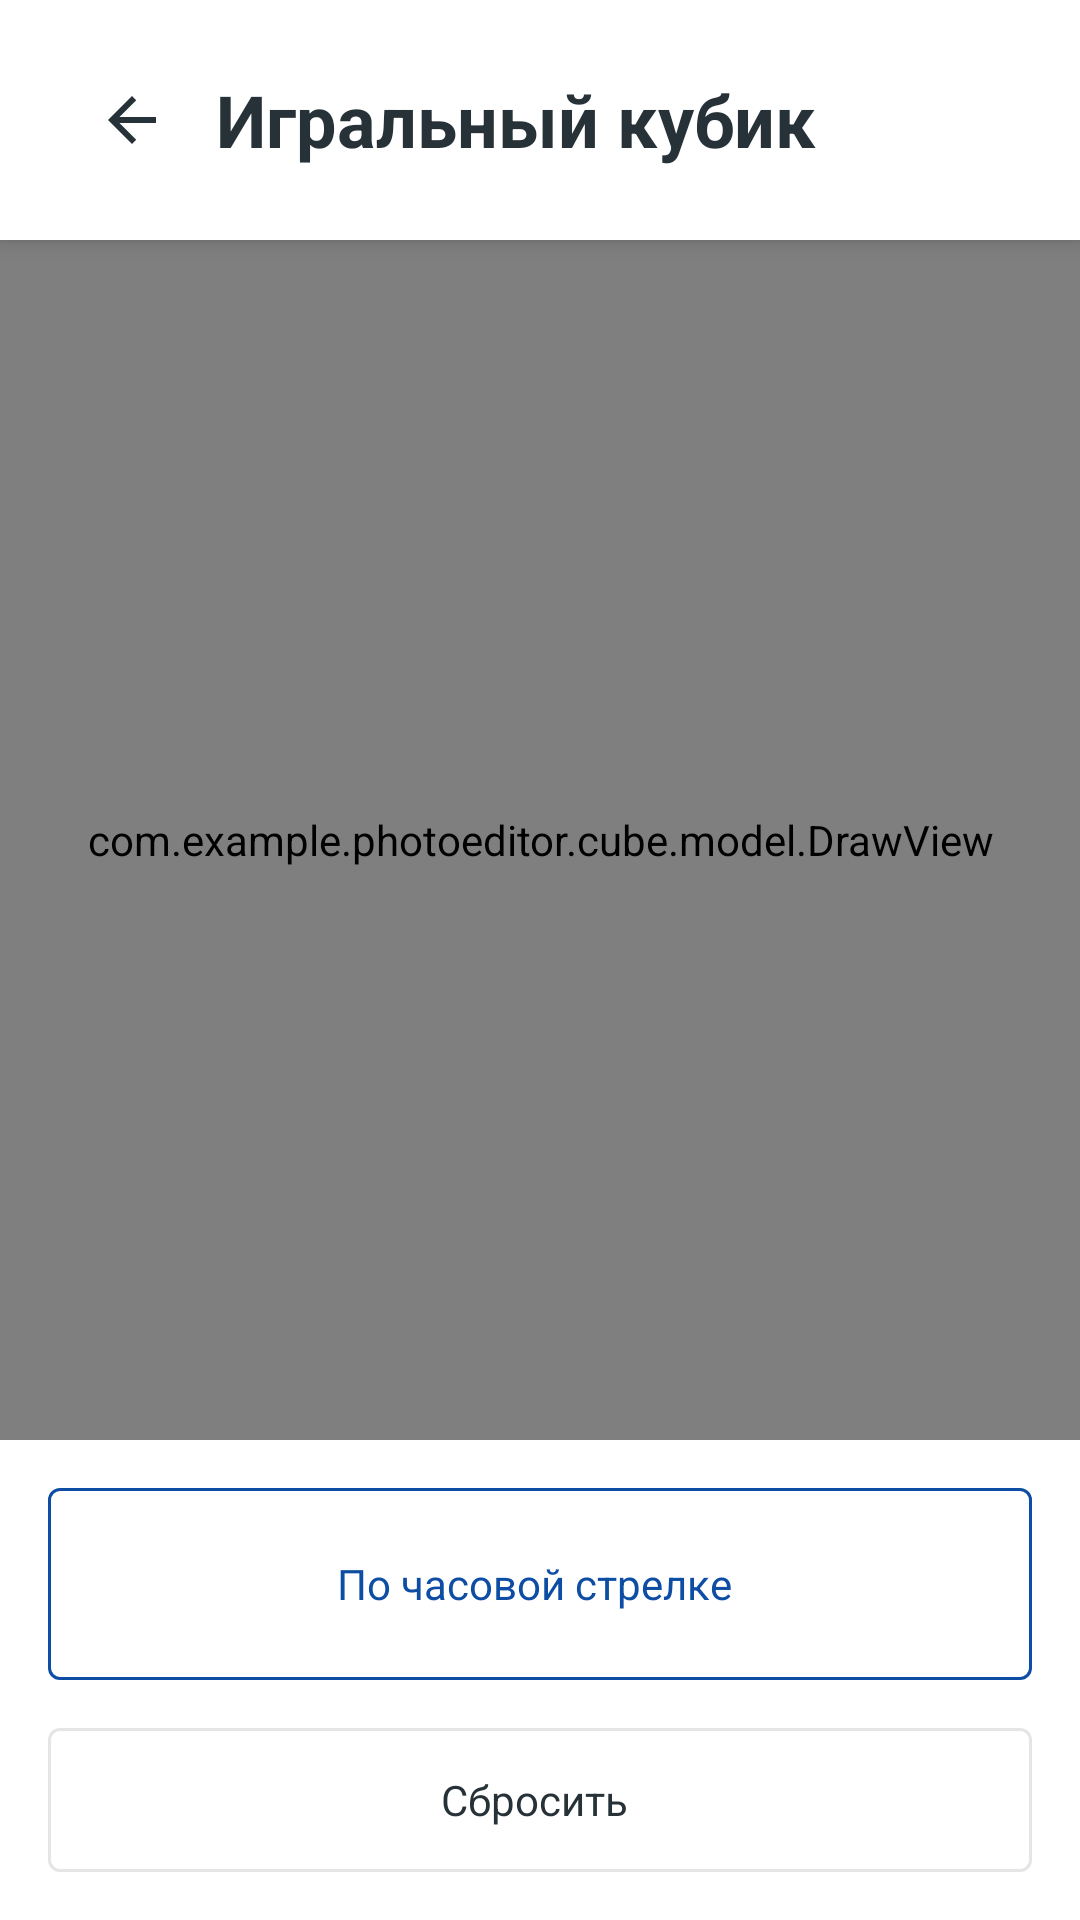

Here is an Android app screen rendered from its layout file. Give the layout XML and the strings, colors and styles it references.
<!-- AndroidManifest.xml: application theme Theme.PhotoEditor -->
<!-- res/layout/activity_cube.xml -->
<?xml version="1.0" encoding="utf-8"?>
<androidx.constraintlayout.widget.ConstraintLayout xmlns:android="http://schemas.android.com/apk/res/android"
    xmlns:app="http://schemas.android.com/apk/res-auto"
    xmlns:tools="http://schemas.android.com/tools"
    android:layout_width="match_parent"
    android:layout_height="match_parent"
    tools:context=".CubeActivity">

    <com.google.android.material.appbar.MaterialToolbar
        android:id="@+id/cubeToolbar"
        style="@style/Theme.PhotoEditor.Header.Effect"
        app:layout_constraintEnd_toEndOf="parent"
        app:layout_constraintStart_toStartOf="parent"
        app:layout_constraintTop_toTopOf="parent"
        app:navigationIcon="@drawable/ic_back_button"
        app:title="@string/cube_task_name"/>

    <com.example.photoeditor.cube.model.DrawView
        android:id="@+id/cubeView"
        android:layout_width="match_parent"
        android:layout_height="0dp"
        android:layout_marginBottom="@dimen/standart"
        app:layout_constraintTop_toBottomOf="@id/cubeToolbar"
        app:layout_constraintBottom_toTopOf="@+id/rotateButton"
        app:layout_constraintStart_toStartOf="parent"/>

    <com.google.android.material.button.MaterialButton
        android:id="@+id/rotateButton"
        style="@style/Theme.PhotoEditor.Button.Accent"
        android:layout_marginStart="@dimen/standart"
        android:layout_marginEnd="@dimen/standart"
        android:layout_marginBottom="@dimen/standart"
        android:text="@string/rotate_cube_button"
        app:layout_constraintStart_toStartOf="parent"
        app:layout_constraintEnd_toEndOf="parent"
        app:layout_constraintBottom_toTopOf="@id/resetButton"/>

    <com.google.android.material.button.MaterialButton
        android:id="@+id/resetButton"
        style="@style/Theme.PhotoEditor.Button"
        android:layout_marginBottom="@dimen/standart"
        android:text="@string/reset_cube_button"
        app:backgroundTint="@color/buttonBackground"
        app:layout_constraintStart_toStartOf="@+id/rotateButton"
        app:layout_constraintEnd_toEndOf="@+id/rotateButton"
        app:layout_constraintBottom_toBottomOf="parent"/>

</androidx.constraintlayout.widget.ConstraintLayout>
<!-- resources referenced by this layout -->
<resources>
  <color name="buttonBackground">@color/white</color>
  <dimen name="standart">16dp</dimen>
  <!-- drawable ic_back_button (drawable) -->
  <vector android:height="24dp" android:tint="#263238"
      android:viewportHeight="24" android:viewportWidth="24"
      android:width="24dp" xmlns:android="http://schemas.android.com/apk/res/android">
      <path android:fillColor="@android:color/white" android:pathData="M20,11H7.83l5.59,-5.59L12,4l-8,8 8,8 1.41,-1.41L7.83,13H20v-2z"/>
  </vector>
  <string name="cube_task_name">Игральный кубик</string>
  <string name="reset_cube_button">Сбросить</string>
  <string name="rotate_cube_button">По часовой стрелке</string>
  <style name="Theme.PhotoEditor.Button.Accent">
          <item name="android:minHeight">@dimen/min_accent_button_height</item>
          <item name="iconTint">@color/accent</item>
          <item name="strokeColor">@color/accent</item>
          <item name="android:textColor">@color/accent</item>
      </style>
  <style name="Theme.PhotoEditor.Header.Effect">
          <item name="titleMarginStart">0dp</item>
          <item name="android:paddingStart">@dimen/standart</item>
          <item name="android:minHeight">@dimen/header_height</item>
          <item name="navigationIcon">@drawable/ic_back_button</item>
      </style>
  <style name="Theme.PhotoEditor" parent="Theme.MaterialComponents.Light.NoActionBar">
          
          <item name="colorPrimary">@color/accent</item>
          <item name="colorPrimaryVariant">@color/accent</item>
          <item name="colorOnPrimary">@color/black</item>
          
          <item name="colorSecondary">@color/accent</item>
          <item name="colorSecondaryVariant">@color/accent</item>
          <item name="colorOnSecondary">@color/black</item>
          
          <item name="android:statusBarColor" tools:targetApi="l">?attr/colorPrimaryVariant</item>
          <item name="toolbarStyle">@style/Widget.MaterialComponents.Toolbar</item>
          
      </style>
  <color name="white">#FFFFFFFF</color>
  <dimen name="min_button_height">@dimen/three</dimen>
  <color name="black">#FF263238</color>
  <dimen name="button_text_size">14sp</dimen>
  <color name="buttonStroke">#FFE5E5E5</color>
  <dimen name="button_corner_radius">4dp</dimen>
  <dimen name="button_stroke_width">1dp</dimen>
  <dimen name="half">8dp</dimen>
  <dimen name="min_accent_button_height">@dimen/four</dimen>
  <color name="accent">#FF0E4DA4</color>
  <dimen name="header_height">@dimen/five</dimen>
  <style name="Widget.MaterialComponents.Toolbar" parent="Widget.MaterialComponents.Toolbar.Primary">
          <item name="materialThemeOverlay">@style/Theme.PhotoEditor.Header</item>
      </style>
  <dimen name="three">48dp</dimen>
  <dimen name="four">64dp</dimen>
  <dimen name="five">80dp</dimen>
  <style name="Theme.PhotoEditor.Header">
          <item name="colorPrimary">@color/headerBackground</item>
          <item name="colorOnPrimary">@color/black</item>
          <item name="titleMarginStart">@dimen/side_margin</item>
          <item name="android:layout_width">match_parent</item>
          <item name="android:layout_height">@dimen/header_height</item>
  
          <item name="android:textSize">@dimen/header_title_size</item>
          <item name="android:fontFamily">sans-serif</item>
          <item name="android:textStyle">bold</item>
          <item name="android:titleTextColor">@color/black</item>
      </style>
  <color name="headerBackground">@color/white</color>
  <dimen name="side_margin">@dimen/two</dimen>
  <dimen name="header_title_size">24sp</dimen>
  <dimen name="two">32dp</dimen>
</resources>
